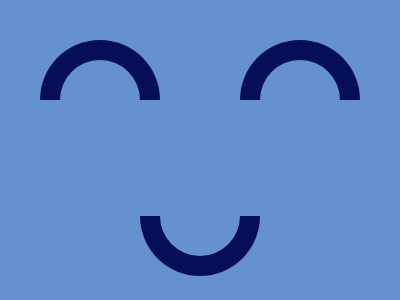

Reproduce this picture with HTML and CSS.

<html>
  <body>
    <main>
      <div class="t l"></div>
      <div class="t r"></div>
      <div class="b"></div>
    </main>

    <style>
      body {
        background: #6592cf;
        display: flex;
        justify-content: center;
        align-items: center;
      }
      main {
        width: 400px;
        height: 300px;
        position: relative;
      }
      div {
        position: absolute;
        width: 120px;
        height: 60; /* as the half of the width */
        border-top-left-radius: 60px;
        border-top-right-radius: 60px;
        border: 20px solid #060f55;
        border-bottom: 0;
        box-sizing: border-box;
      }
      .t {
        top: 32px;
      }
      .l {
        left: 32px;
      }
      .r {
        right: 32px;
      }
      .b {
        bottom: 32px;
        left: 50%;
        transform: translateX(-50%) rotate(180deg);
      }
    </style>
  </body>
</html>
